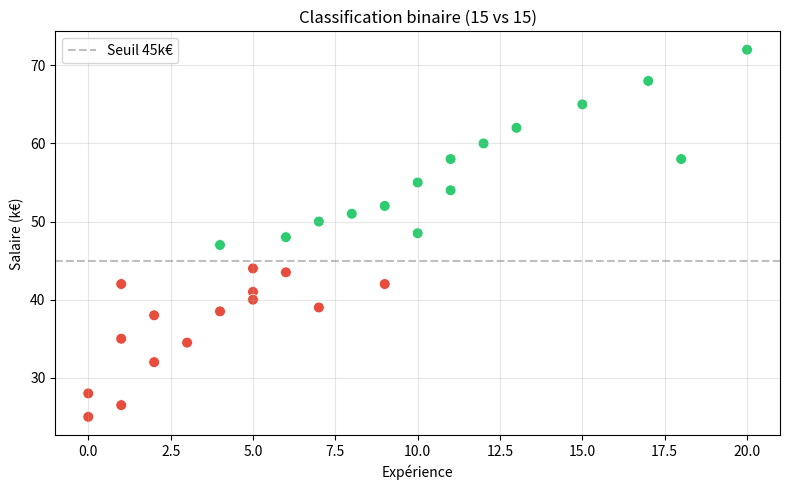
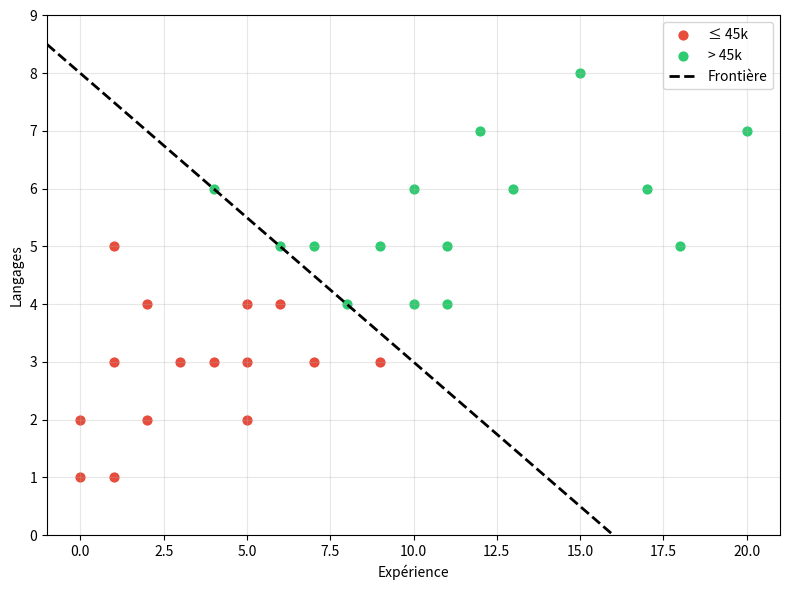
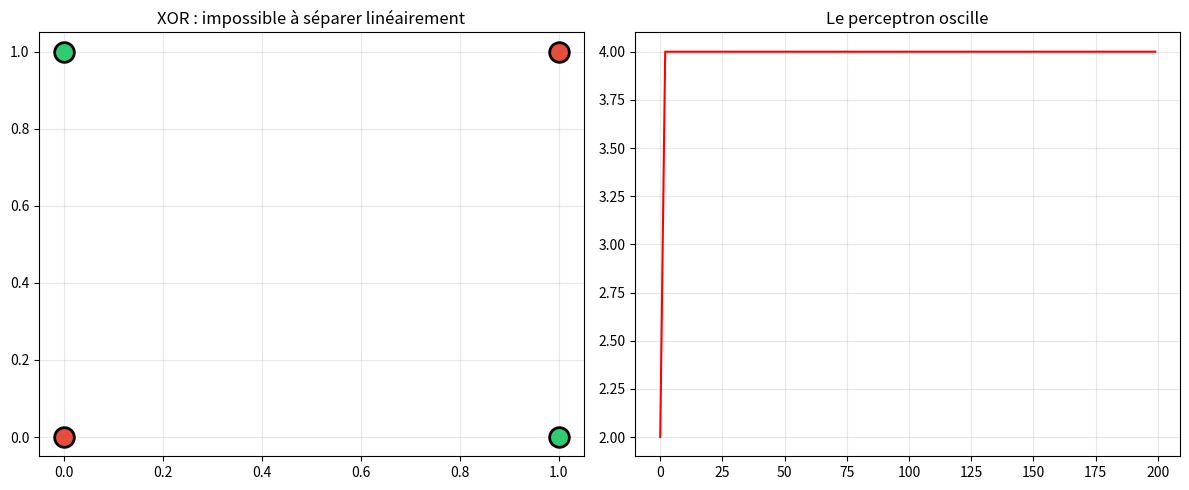

Write Python code to recreate these figures, in order.
import numpy as np
import matplotlib.pyplot as plt

# ============================================================
# DATASET FIL ROUGE — 30 développeurs
# ============================================================
# Colonnes : experience, nb_langages, niveau_etudes,
#            taille_entreprise, remote, salaire
noms_colonnes = ["experience", "nb_langages", "niveau_etudes",
                 "taille_entreprise", "remote", "salaire"]

data = np.array([
    [ 0, 2, 3,  150,  80, 28.0],  # 0  junior
    [ 1, 1, 2,   50, 100, 26.5],  # 1  autodidacte
    [ 1, 3, 4,  800,  40, 35.0],  # 2  sortie ecole
    [ 2, 2, 3,  200,  60, 32.0],  # 3
    [ 2, 4, 4, 3000,  20, 38.0],  # 4
    [ 0, 1, 1,   30,  50, 25.0],  # 5  debutant
    [ 3, 3, 3,  100,  80, 34.5],  # 6
    [ 1, 5, 4,   15, 100, 42.0],  # 7  junior polyglotte
    [ 4, 3, 3,  500,  60, 38.5],  # 8
    [ 5, 4, 4, 1200,  40, 44.0],  # 9
    [ 5, 3, 3,  300,  80, 41.0],  # 10
    [ 6, 5, 4, 2000,  30, 48.0],  # 11
    [ 6, 4, 3,  150,  90, 43.5],  # 12
    [ 7, 5, 4,  800,  50, 50.0],  # 13
    [ 7, 3, 2,   80,  70, 39.0],  # 14 exp mais Bac+2
    [ 4, 6, 5,  400, 100, 47.0],  # 15
    [ 8, 4, 4, 1500,  40, 51.0],  # 16
    [ 5, 2, 3, 4000,  10, 40.0],  # 17
    [ 9, 5, 4,  600,  60, 52.0],  # 18
    [10, 6, 4, 2500,  30, 55.0],  # 19
    [10, 4, 3,  200,  80, 48.5],  # 20
    [11, 5, 5, 1000,  50, 58.0],  # 21
    [12, 7, 4, 3500,  20, 60.0],  # 22
    [ 9, 3, 3,   60,  90, 42.0],  # 23 senior sous-paye
    [13, 6, 4,  800,  70, 62.0],  # 24
    [11, 4, 4, 5000,  10, 54.0],  # 25
    [15, 8, 4, 1200,  50, 65.0],  # 26
    [17, 6, 5, 2000,  40, 68.0],  # 27
    [20, 7, 4,  500,  60, 72.0],  # 28
    [18, 5, 3,  100,  80, 58.0],  # 29
])

experience = data[:, 0]
nb_langages = data[:, 1]
salaire = data[:, 5]
salaire_eleve = (salaire > 45).astype(int)
n = len(data)

print(f"Dataset charge : {n} developpeurs, {data.shape[1]} colonnes")
print(f"Classe 0 (<=45k) : {np.sum(salaire_eleve==0)}, Classe 1 (>45k) : {np.sum(salaire_eleve==1)}")


# Visualiser les deux classes
fig, ax = plt.subplots(figsize=(8, 5))
colors = ['#e74c3c' if y==0 else '#2ecc71' for y in salaire_eleve]
ax.scatter(experience, salaire, c=colors, s=60, edgecolors='white', lw=0.5)
ax.axhline(45, color='gray', ls='--', alpha=0.5, label='Seuil 45k€')
ax.set_xlabel("Expérience"); ax.set_ylabel("Salaire (k€)")
ax.set_title(f"Classification binaire (15 vs 15)"); ax.legend(); ax.grid(True, alpha=0.3)
plt.tight_layout(); plt.show()


# P(salaire > 45k)
print(f"P(sal>45k) = {np.mean(salaire_eleve):.2f}")

# P(sal>45k | experience > 5)
mask = experience > 5
print(f"P(sal>45k | exp>5) = {np.mean(salaire_eleve[mask]):.2f} ({np.sum(mask)} dev)")

# P(sal>45k | experience <= 5)
print(f"P(sal>45k | exp≤5) = {np.mean(salaire_eleve[~mask]):.2f}")
print(f"\nL'expérience est très prédictive !")


# Perceptron from scratch
X = data[:, :2]  # experience + nb_langages
y = salaire_eleve

w = np.zeros(2); b = 0.0; alpha = 0.1
for epoch in range(100):
    errs = 0
    for i in range(n):
        z = w @ X[i] + b
        yp = 1 if z > 0 else 0
        if yp != y[i]:
            err = y[i] - yp
            w += alpha * err * X[i]
            b += alpha * err
            errs += 1
    if epoch < 5 or epoch % 20 == 19:
        acc = np.mean([(1 if (w@X[j]+b)>0 else 0)==y[j] for j in range(n)])
        print(f"Epoch {epoch+1:3d} : erreurs={errs}, accuracy={acc:.0%}")

print(f"\nPoids : w=[{w[0]:.3f}, {w[1]:.3f}], b={b:.3f}")


# Visualiser
fig, ax = plt.subplots(figsize=(8, 6))
for c, color, label in [(0,'#e74c3c','≤ 45k'),(1,'#2ecc71','> 45k')]:
    mask = y == c
    ax.scatter(X[mask,0], X[mask,1], c=color, s=70, label=label, edgecolors='white')
if abs(w[1]) > 1e-6:
    x1 = np.linspace(-1, 21, 100)
    ax.plot(x1, -(w[0]/w[1])*x1 - b/w[1], 'k--', lw=2, label='Frontière')
ax.set_xlim(-1,21); ax.set_ylim(0,9); ax.set_xlabel("Expérience"); ax.set_ylabel("Langages")
ax.legend(); ax.grid(True, alpha=0.3); plt.tight_layout(); plt.show()


# Le perceptron échoue sur XOR
X_xor = np.array([[0,0],[0,1],[1,0],[1,1]]); y_xor = np.array([0,1,1,0])
w_x = np.zeros(2); b_x = 0.0
errs_hist = []
for ep in range(200):
    e = 0
    for i in range(4):
        z = w_x@X_xor[i]+b_x; yp = 1 if z>0 else 0
        if yp != y_xor[i]: w_x += 0.1*(y_xor[i]-yp)*X_xor[i]; b_x += 0.1*(y_xor[i]-yp); e+=1
    errs_hist.append(e)

fig, (ax1,ax2) = plt.subplots(1,2,figsize=(12,5))
for c,col in [(0,'#e74c3c'),(1,'#2ecc71')]:
    m=y_xor==c; ax1.scatter(X_xor[m,0],X_xor[m,1],c=col,s=200,edgecolors='black',lw=2,zorder=3)
ax1.set_title("XOR : impossible à séparer linéairement"); ax1.grid(True, alpha=0.3)
ax2.plot(errs_hist, 'r-'); ax2.set_title("Le perceptron oscille"); ax2.grid(True, alpha=0.3)
plt.tight_layout(); plt.show()
print("→ Solution : réseau multicouche (Jour 4) !")
